The GitHub repository youralfa/Green-Coffee-Bean-Defects-Classification contains a labelled image folder "Green-Coffee-Bean-Defects-Classification" with 17 categories: broken or chipped or cut, dried cherry pod, floater, foreign matter, full black, full sour, fungus damaged, hull or husk, immature or unripe, parchment or pergamino, partial black, partial sour, severe insect damage, shell, slight insect damage, specialty, withered. Examples follow, each with its label.

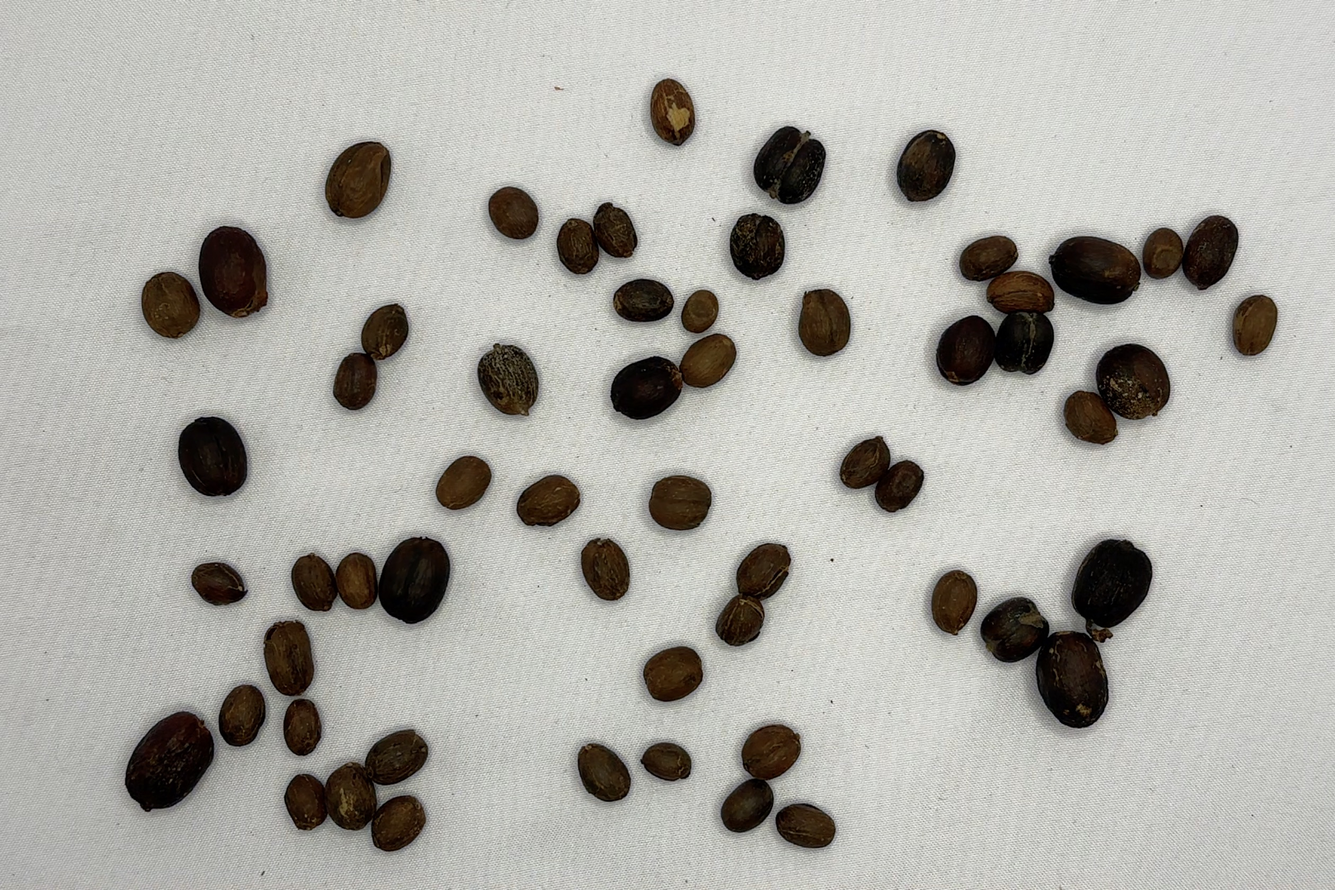
Label: dried cherry pod

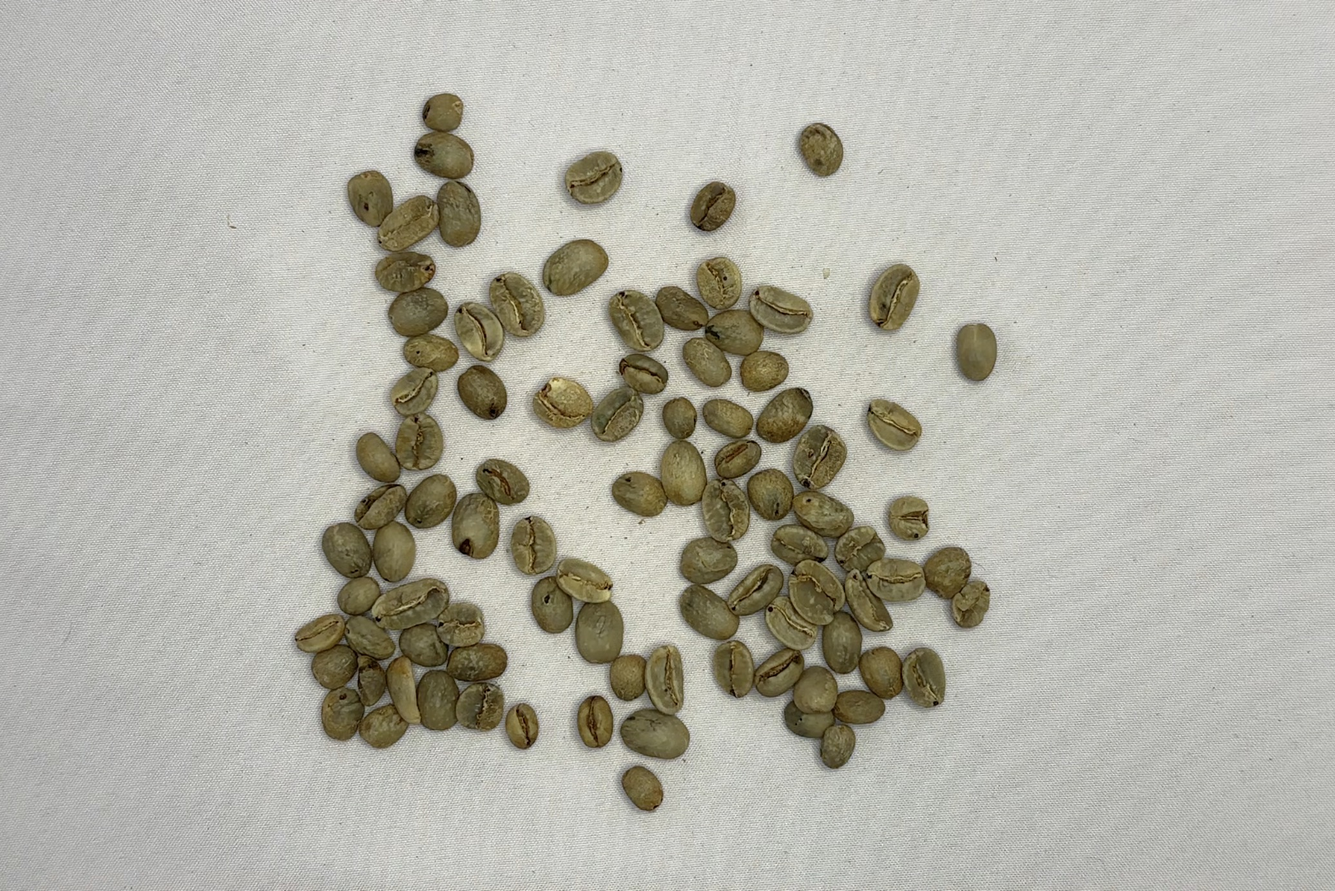
Label: slight insect damage

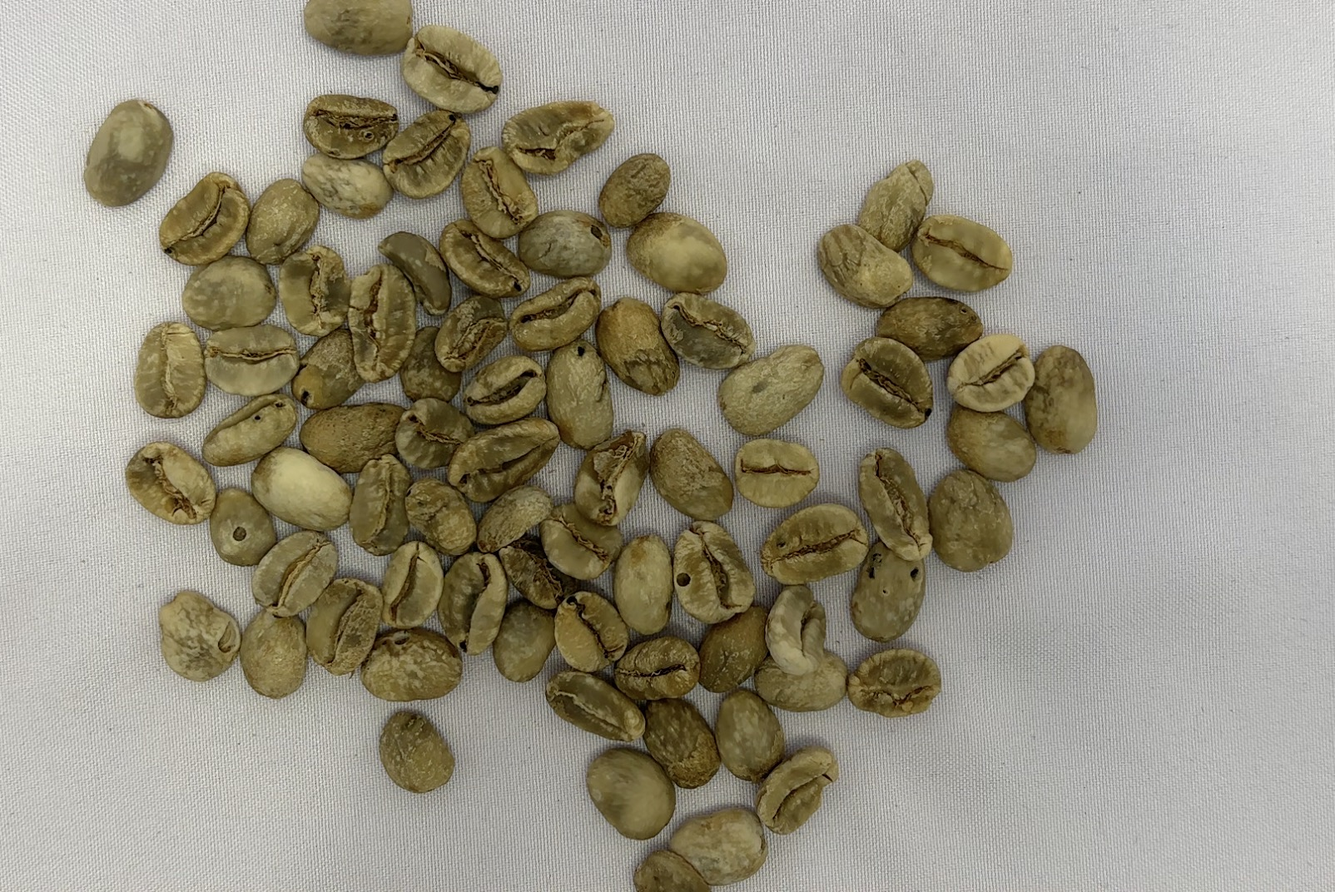
Label: floater

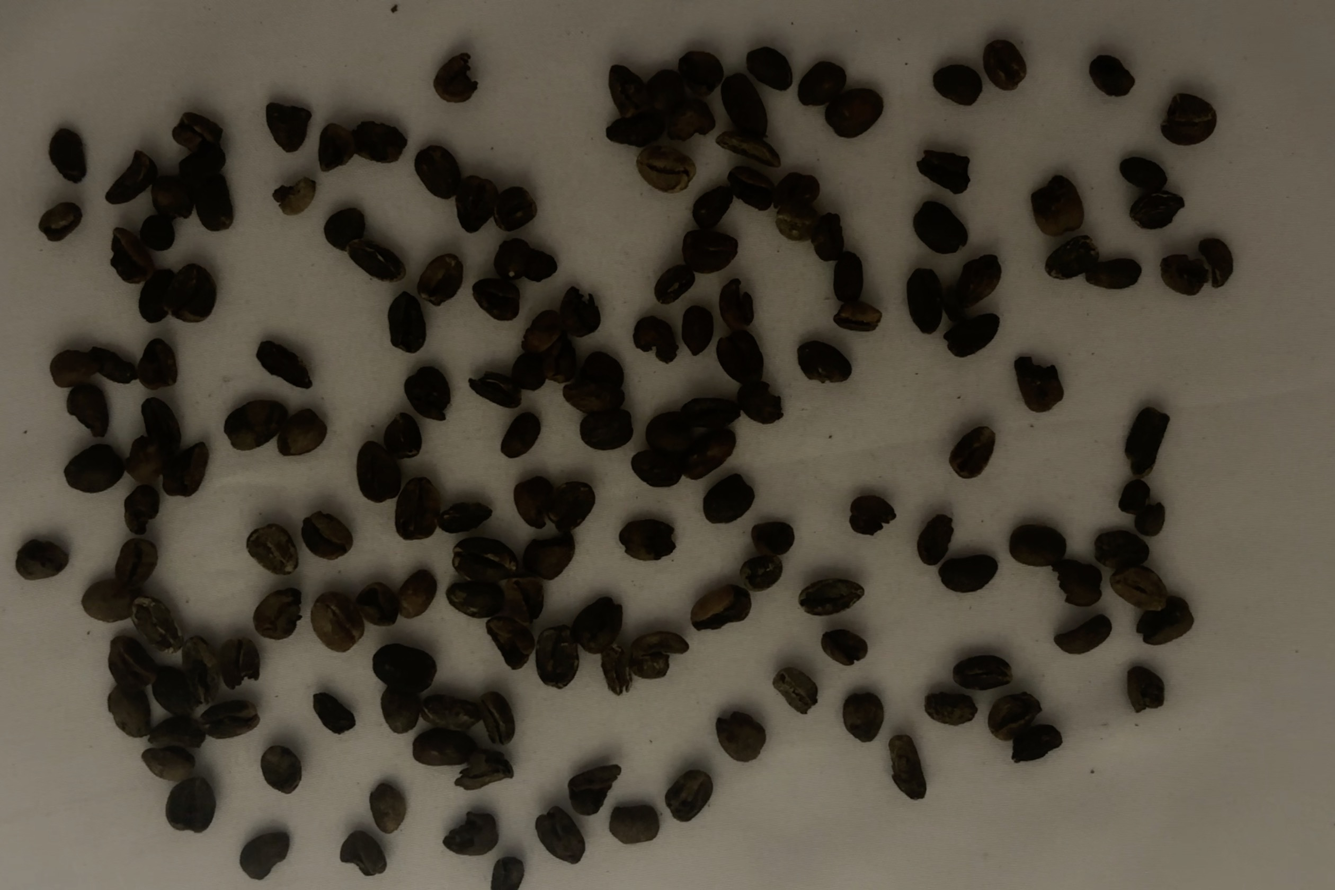
Label: full black

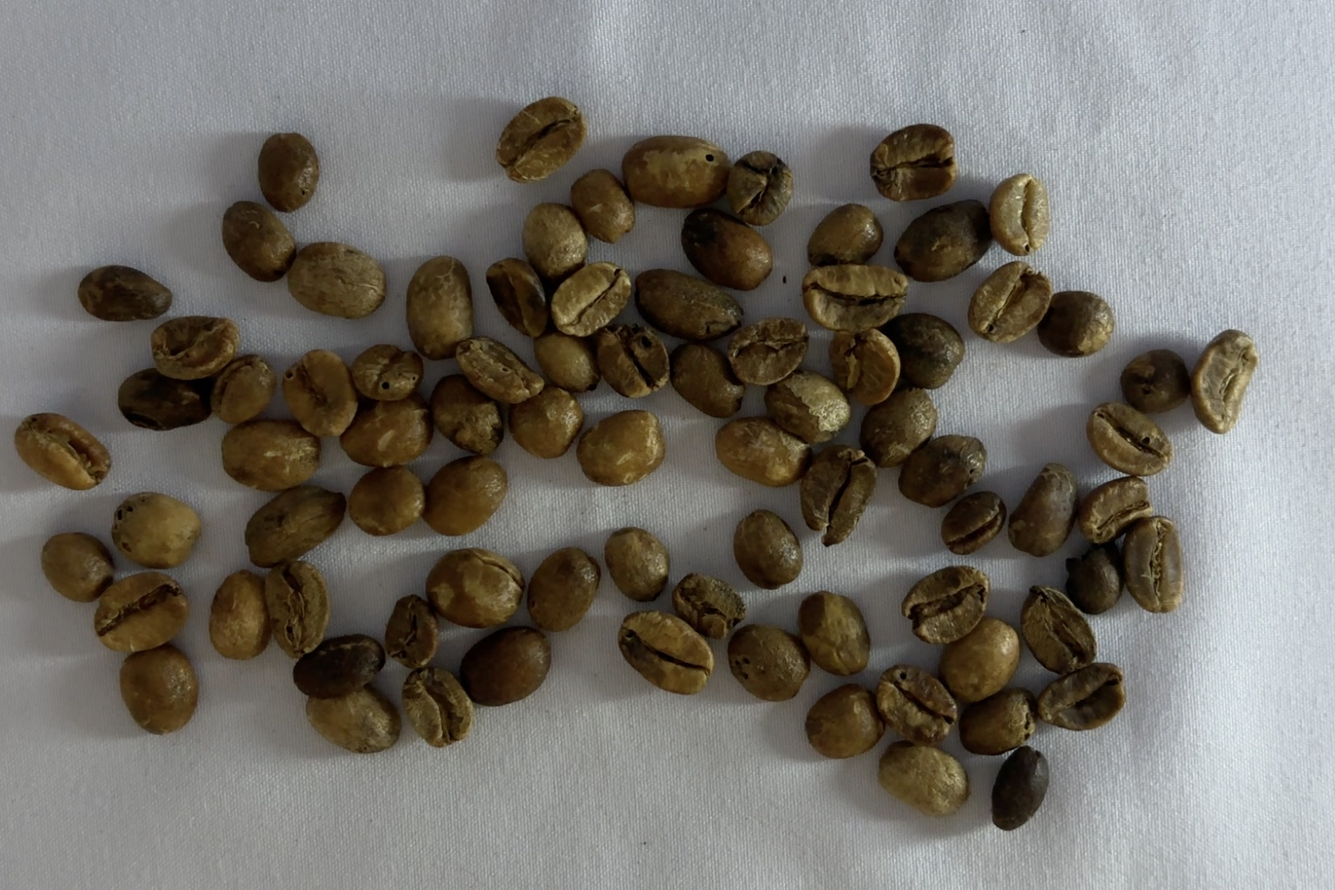
Label: full sour

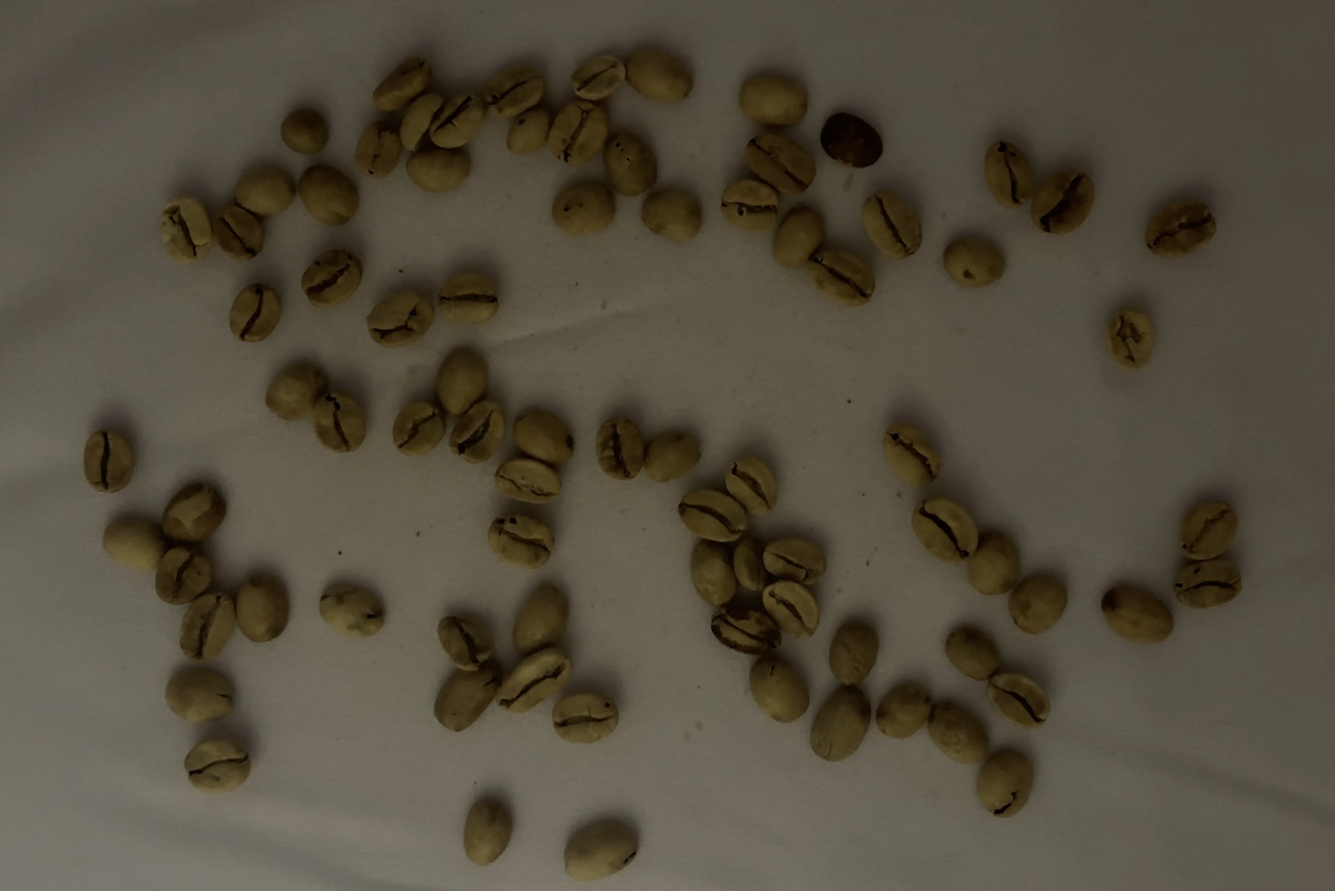
Label: partial sour
